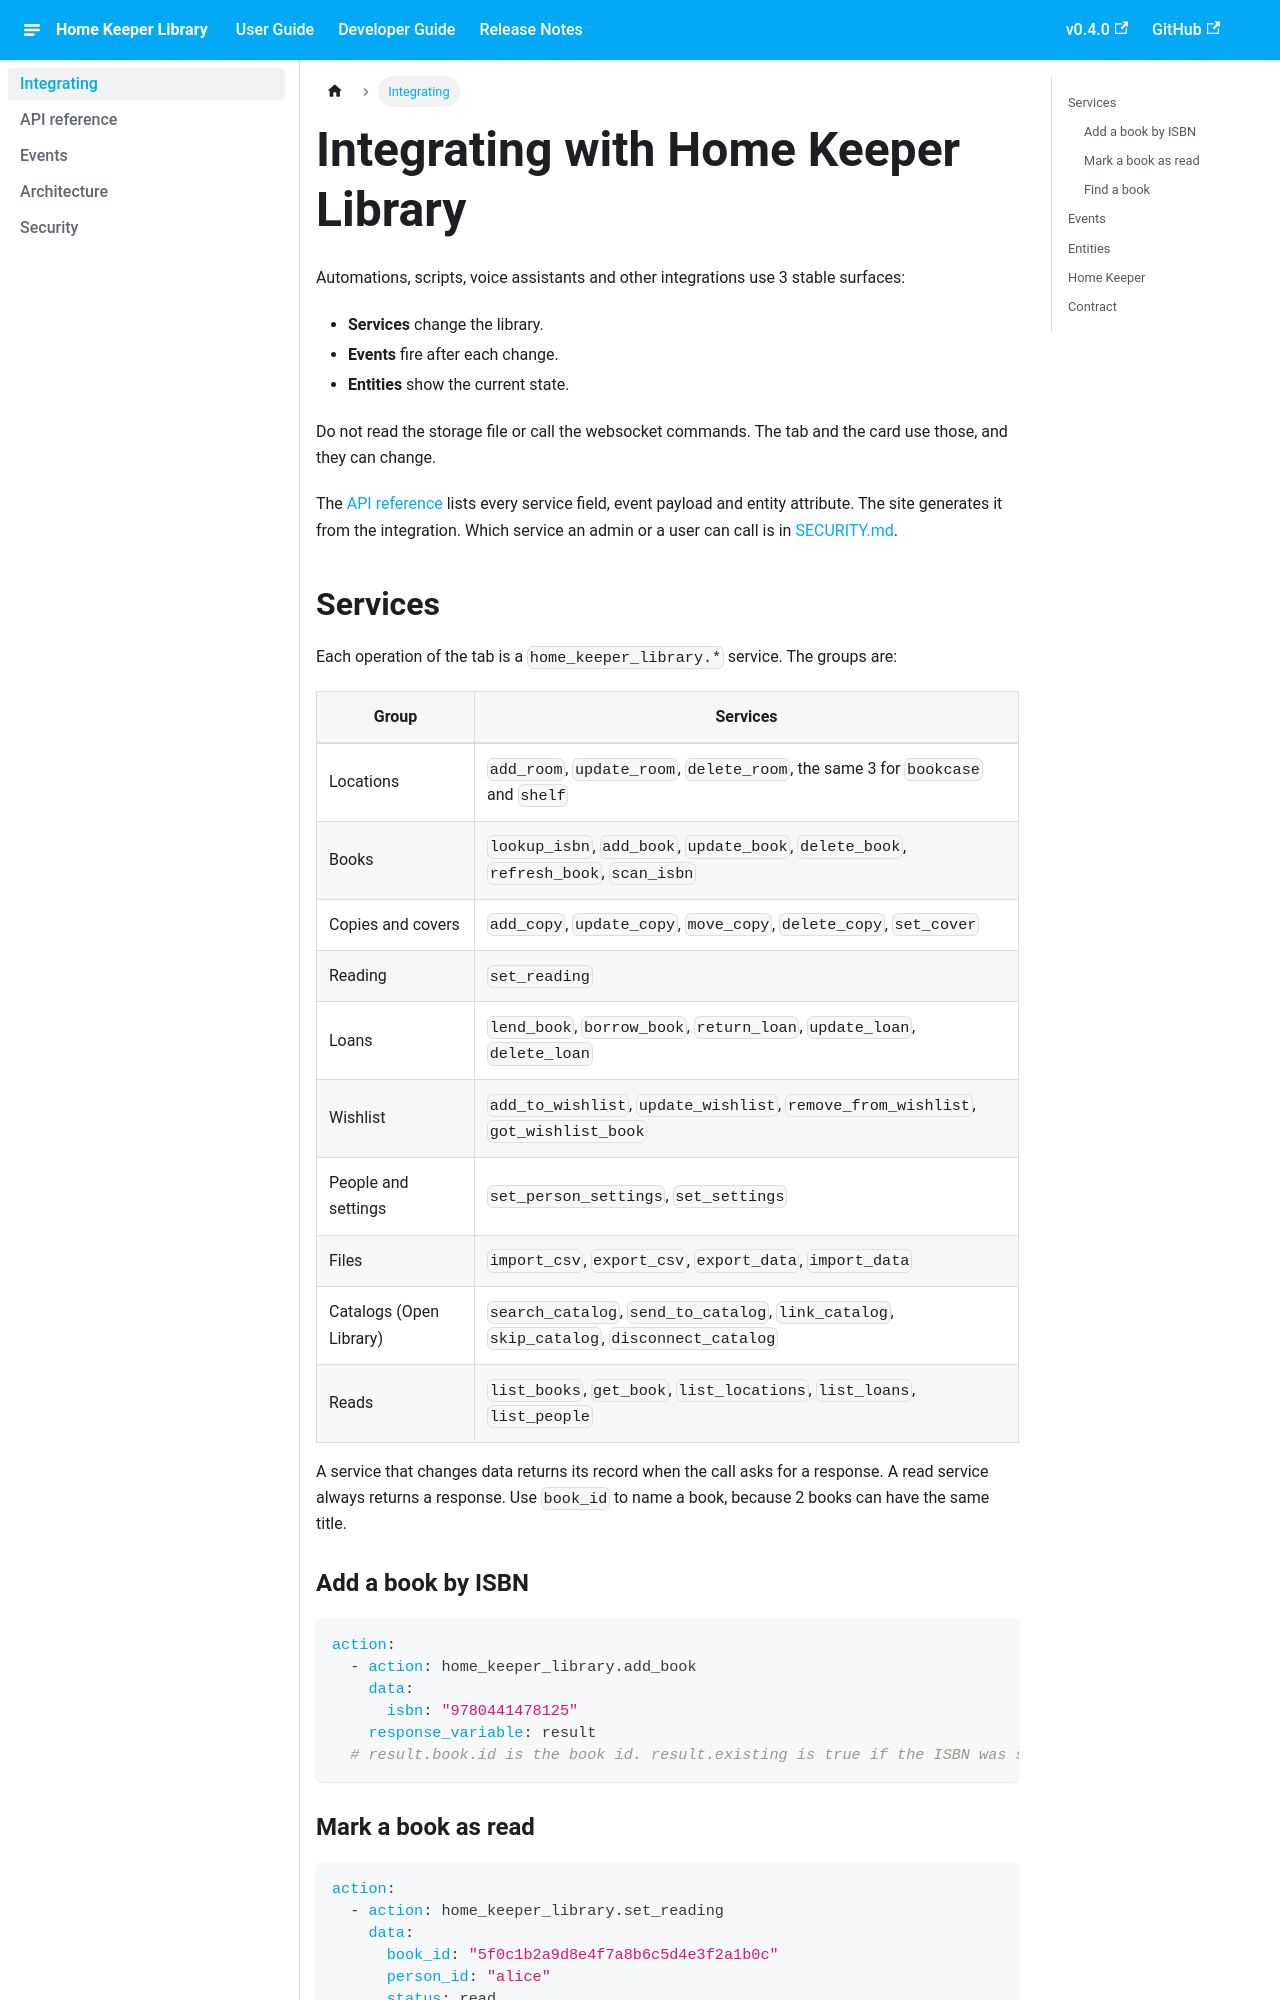

repository: prestomation/ha-home-keeper-library · page: developer/integrating.html · generator: docusaurus

---
title: Integrating with the library
summary: How automations, scripts, voice assistants and other integrations use the services, events and entities of Home Keeper Library, for integrators.
---

# Integrate with Home Keeper Library

Automations, scripts, voice assistants and other integrations use 3 stable surfaces:

- **Services** change the library.
- **Events** fire after each change.
- **Entities** show the current state.

Do not read the storage file or call the websocket commands. The tab and the card use
those, and they can change.

The [API reference](https://prestomation.github.io/ha-home-keeper-library/developer/api)
lists every service field, event payload and entity attribute. The site generates it
from the integration. Which service an admin or a user can call is in
[SECURITY.md](SECURITY.md).

## Services

Each operation of the tab is a `home_keeper_library.*` service. The groups are:

| Group | Services |
|---|---|
| Locations | `add_room`, `update_room`, `delete_room`, the same 3 for `bookcase` and `shelf` |
| Books | `lookup_isbn`, `add_book`, `update_book`, `delete_book`, `refresh_book`, `scan_isbn` |
| Copies and covers | `add_copy`, `update_copy`, `move_copy`, `delete_copy`, `set_cover` |
| Reading | `set_reading` |
| Loans | `lend_book`, `borrow_book`, `return_loan`, `update_loan`, `delete_loan` |
| Wishlist | `add_to_wishlist`, `update_wishlist`, `remove_from_wishlist`, `got_wishlist_book` |
| People and settings | `set_person_settings`, `set_settings` |
| Files | `import_csv`, `export_csv`, `export_data`, `import_data` |
| Catalogs (Open Library) | `search_catalog`, `send_to_catalog`, `link_catalog`, `skip_catalog`, `disconnect_catalog` |
| Reads | `list_books`, `get_book`, `list_locations`, `list_loans`, `list_people` |

A service that changes data returns its record when the call asks for a response. A read
service always returns a response. Use `book_id` to name a book, because 2 books can have
the same title.

### Add a book by ISBN

```yaml
action:
  - action: home_keeper_library.add_book
    data:
      isbn: "9780441478125"
    response_variable: result
  # result.book.id is the book id. result.existing is true if the ISBN was stored.
```
